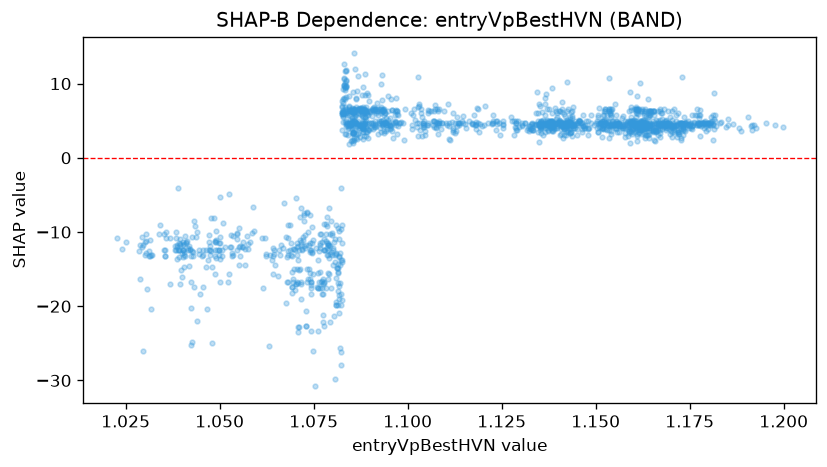

The data file committed next to this chart (first rows):
feature_value, shap_value
1.103, 7.012
1.102, 5.09
1.103, 7.203
1.103, 6.809
1.103, 10.93
1.095, 5.376
1.095, 5.122
1.091, 6.006
1.09, 6.405
1.092, 6.525
1.094, 5.36
1.091, 6.515
1.093, 6.453
1.096, 6.378
1.093, 6.501
1.093, 6.265
1.097, 6.321
1.097, 8.019
1.097, 4.761
1.097, 5.931
1.097, 5.794
1.096, 6.501
1.097, 6.399
1.096, 7.925
1.095, 8.279
1.092, 7.386
1.088, 6.714
1.087, 6.573
1.086, 7.898
1.086, 6.573
1.086, 6.55
1.089, 8.398
1.088, 8.398
1.089, 8.729
1.089, 6.426
1.087, 6.69
1.087, 11.03
1.088, 6.69
1.089, 8.398
1.086, 11.97
1.084, 11.83
1.084, 6.546
1.082, -13.28
1.082, -18.52
1.084, 6.95
1.084, 5.74
1.084, 8.312
1.084, 8.127
1.08, -21.37
1.083, 10.57
1.083, 10.81
1.082, -26.16
1.082, -25.69
1.083, 9.789
1.086, 6.454
1.085, 5.157
1.081, -19.43
1.083, 5.6
1.087, 6.472
1.087, 5.897
... 1,629 more rows
